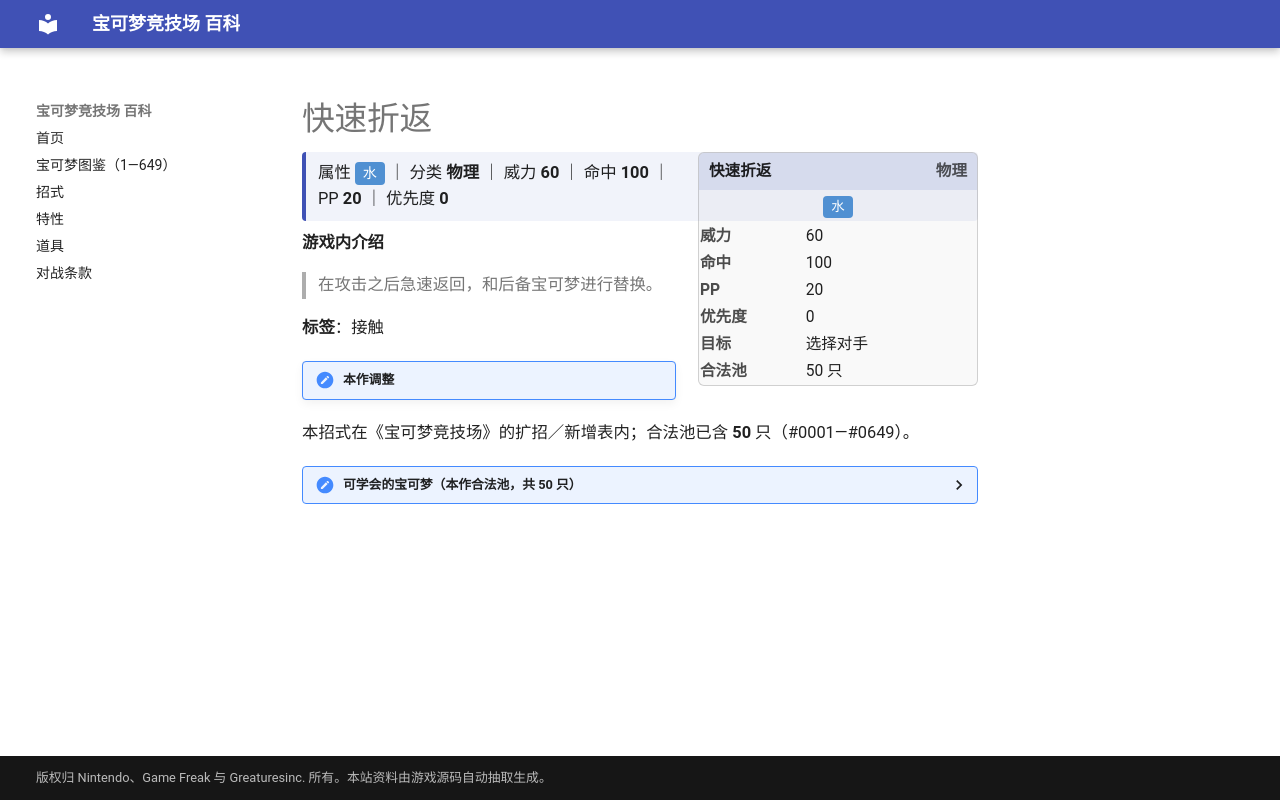

repository: nanmoboys/pkmn-arena-wiki · page: moves/快速折返/index.html · generator: mkdocs

# 快速折返

<div class="infobox">
<div class="ib-h"><span>快速折返</span><span class="ib-no">物理</span></div>
<div class="ib-ty"><span class="tp" style="background:#5090D2">水</span></div>
<table class="ib-t"><tr><th>威力</th><td>60</td></tr><tr><th>命中</th><td>100</td></tr><tr><th>PP</th><td>20</td></tr><tr><th>优先度</th><td>0</td></tr><tr><th>目标</th><td>选择对手</td></tr><tr><th>合法池</th><td>50 只</td></tr></table></div>
<div class="head-stat">属性 <span class="tp" style="background:#5090D2">水</span> ｜ 分类 <b>物理</b> ｜ 威力 <b>60</b> ｜ 命中 <b>100</b> ｜ PP <b>20</b> ｜ 优先度 <b>0</b></div>

**游戏内介绍**

> 在攻击之后急速返回，和后备宝可梦进行替换。

**标签**：接触

!!! note "本作调整"

本招式在《宝可梦竞技场》的扩招／新增表内；合法池已含 **50** 只（#0001—#0649）。

<details class="pool"><summary>可学会的宝可梦（本作合法池，共 50 只）</summary>

<p>杰尼龟、卡咪龟、水箭龟、可达鸭、哥达鸭、玛瑙水母、毒刺水母、小海狮、白海狮、墨海马、海刺龙、角金鱼、金鱼王、海星星、宝石海星、水伊布、镰刀盔、梦幻、小锯鳄、蓝鳄、大力鳄、灯笼鱼、电灯怪、千针鱼、刺龙王、巨沼怪、利牙鱼、巨牙鲨、美纳斯、爱心鱼、拉帝欧斯、波加曼、波皇子、帝王拿波、泳圈鼬、浮潜鼬、荧光鱼、霓虹鱼、霏欧纳、玛纳霏、水水獭、双刃丸、大剑鬼、冷水猴、冷水猿、野蛮鲈鱼、舞天鹅、保姆曼波、凯路迪欧、美洛耶塔</p>

</details>
